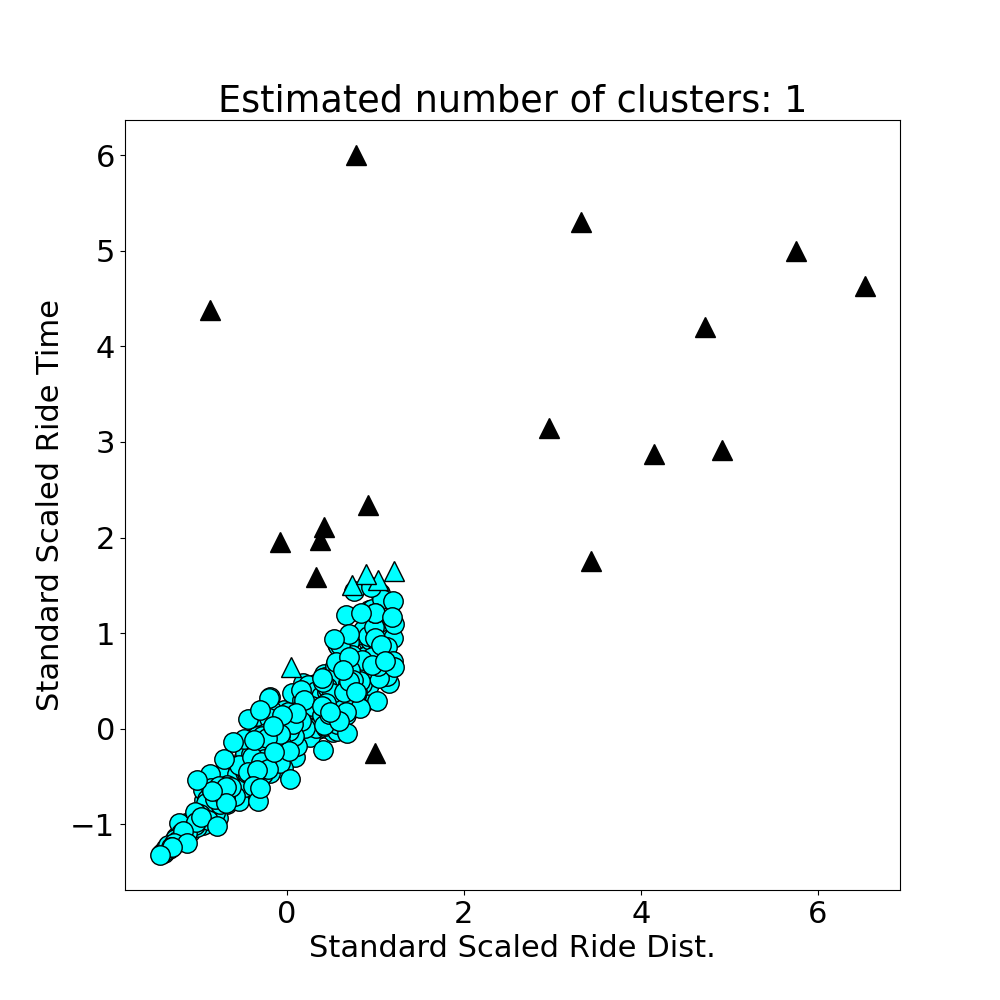

Values plotted in this chart, from the file beside it:
ride_dist, ride_time, ride_speed, ride_id
4.402, 0.1417, 31.07, 202409090
3.9, 0.1148, 33.96, 202409091
7.842, 0.2373, 33.04, 202409092
5.402, 0.1953, 27.66, 202409093
2.338, 0.07292, 32.06, 202409094
8.836, 0.3674, 24.05, 202409095
3.539, 0.1466, 24.14, 202409096
8.793, 0.321, 27.4, 202409097
8.96, 0.3692, 24.27, 202409098
1.444, 0.04831, 29.88, 202409099
3.866, 0.1498, 25.81, 2024090910
1.445, 0.04376, 33.01, 2024090911
4.554, 0.1395, 32.64, 2024090912
2.788, 0.09459, 29.48, 2024090913
5.238, 0.2173, 24.1, 2024090914
3.023, 0.09447, 32, 2024090915
0.4787, 0.01371, 34.91, 2024090916
4.448, 0.1902, 23.38, 2024090917
0.8375, 0.02421, 34.59, 2024090918
5.083, 0.1459, 34.84, 2024090919
1.133, 0.03315, 34.17, 2024090920
1.3, 0.04952, 26.25, 2024090921
8.961, 0.3526, 25.41, 2024090922
7.067, 0.1952, 36.21, 2024090923
3.42, 0.1084, 31.54, 2024090924
5.421, 0.1667, 32.52, 2024090925
4.456, 0.1596, 27.92, 2024090926
0.1972, 0.005857, 33.67, 2024090927
7.486, 0.3171, 23.61, 2024090928
1.591, 0.05282, 30.11, 2024090929
6.566, 0.2185, 30.05, 2024090930
8.017, 0.2615, 30.65, 2024090931
3.152, 0.1299, 24.27, 2024090932
6.692, 0.1898, 35.26, 2024090933
2.014, 0.05928, 33.97, 2024090934
6.931, 0.2717, 25.51, 2024090935
7.275, 0.2433, 29.91, 2024090936
5.473, 0.2042, 26.8, 2024090937
7.294, 0.2116, 34.47, 2024090938
4.178, 0.1239, 33.72, 2024090939
0.1693, 0.005096, 33.22, 2024090940
2.575, 0.1201, 21.44, 2024090941
5.392, 0.2151, 25.07, 2024090942
9.194, 0.2841, 32.36, 2024090943
5.024, 0.1403, 35.79, 2024090944
5.034, 0.1703, 29.56, 2024090945
5.115, 0.1956, 26.15, 2024090946
5.12, 0.1767, 28.97, 2024090947
8.752, 0.3585, 24.42, 2024090948
7.846, 0.2104, 37.29, 2024090949
5.586, 0.1687, 33.11, 2024090950
6.553, 0.2561, 25.59, 2024090951
9.307, 0.2849, 32.66, 2024090952
8.595, 0.2296, 37.43, 2024090953
0.3464, 0.008921, 38.82, 2024090954
8.72, 0.2986, 29.2, 2024090955
6.439, 0.2373, 27.14, 2024090956
3.37, 0.08733, 38.59, 2024090957
7.156, 0.2407, 29.73, 2024090958
5.398, 0.166, 32.52, 2024090959
... 340 more rows
